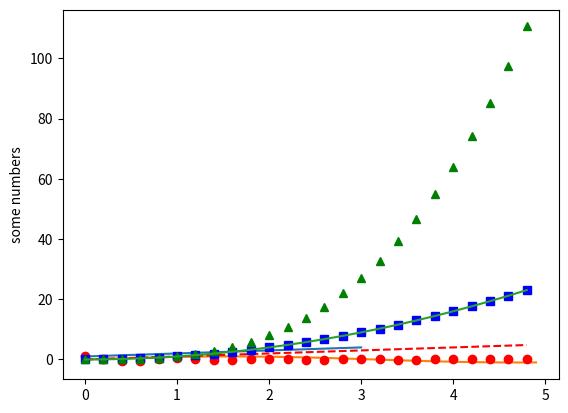

Source code (Python):
import matplotlib

matplotlib.pyplot.plot([1, 2, 3, 4])
matplotlib.pyplot.ylabel("some numbers")
matplotlib.pyplot.show()

import numpy
import matplotlib

x = numpy.arange(0, 5, 0.1)
y = numpy.sin(x)
matplotlib.pyplot.plot(x, y)
matplotlib.pyplot.show()
import matplotlib
import numpy


def f(t):
    'A Damped Exponential'
    s1 = numpy.cos(2*numpy.pi*t)
    e1 = numpy.exp(-t)
    return s1*e1


t1 = numpy.arange(0.0, 5.0, .2)

l = matplotlib.pyplot.plot(t1, f(t1), 'ro')
import matplotlib
import matplotlib.pyplot
import numpy

t = numpy.arange(0., 5., 0.2)
matplotlib.pyplot.plot(t, t, 'r--', t, t**2, 'bs', t, t**3, 'g^')
matplotlib.pyplot.show()

import matplotlib
import matplotlib.pyplot
import numpy
t1 = numpy.arange(0.0, 5.0, .2)
l = matplotlib.pyplot.plot(t1, t1**2)
matplotlib.pyplot.show()
